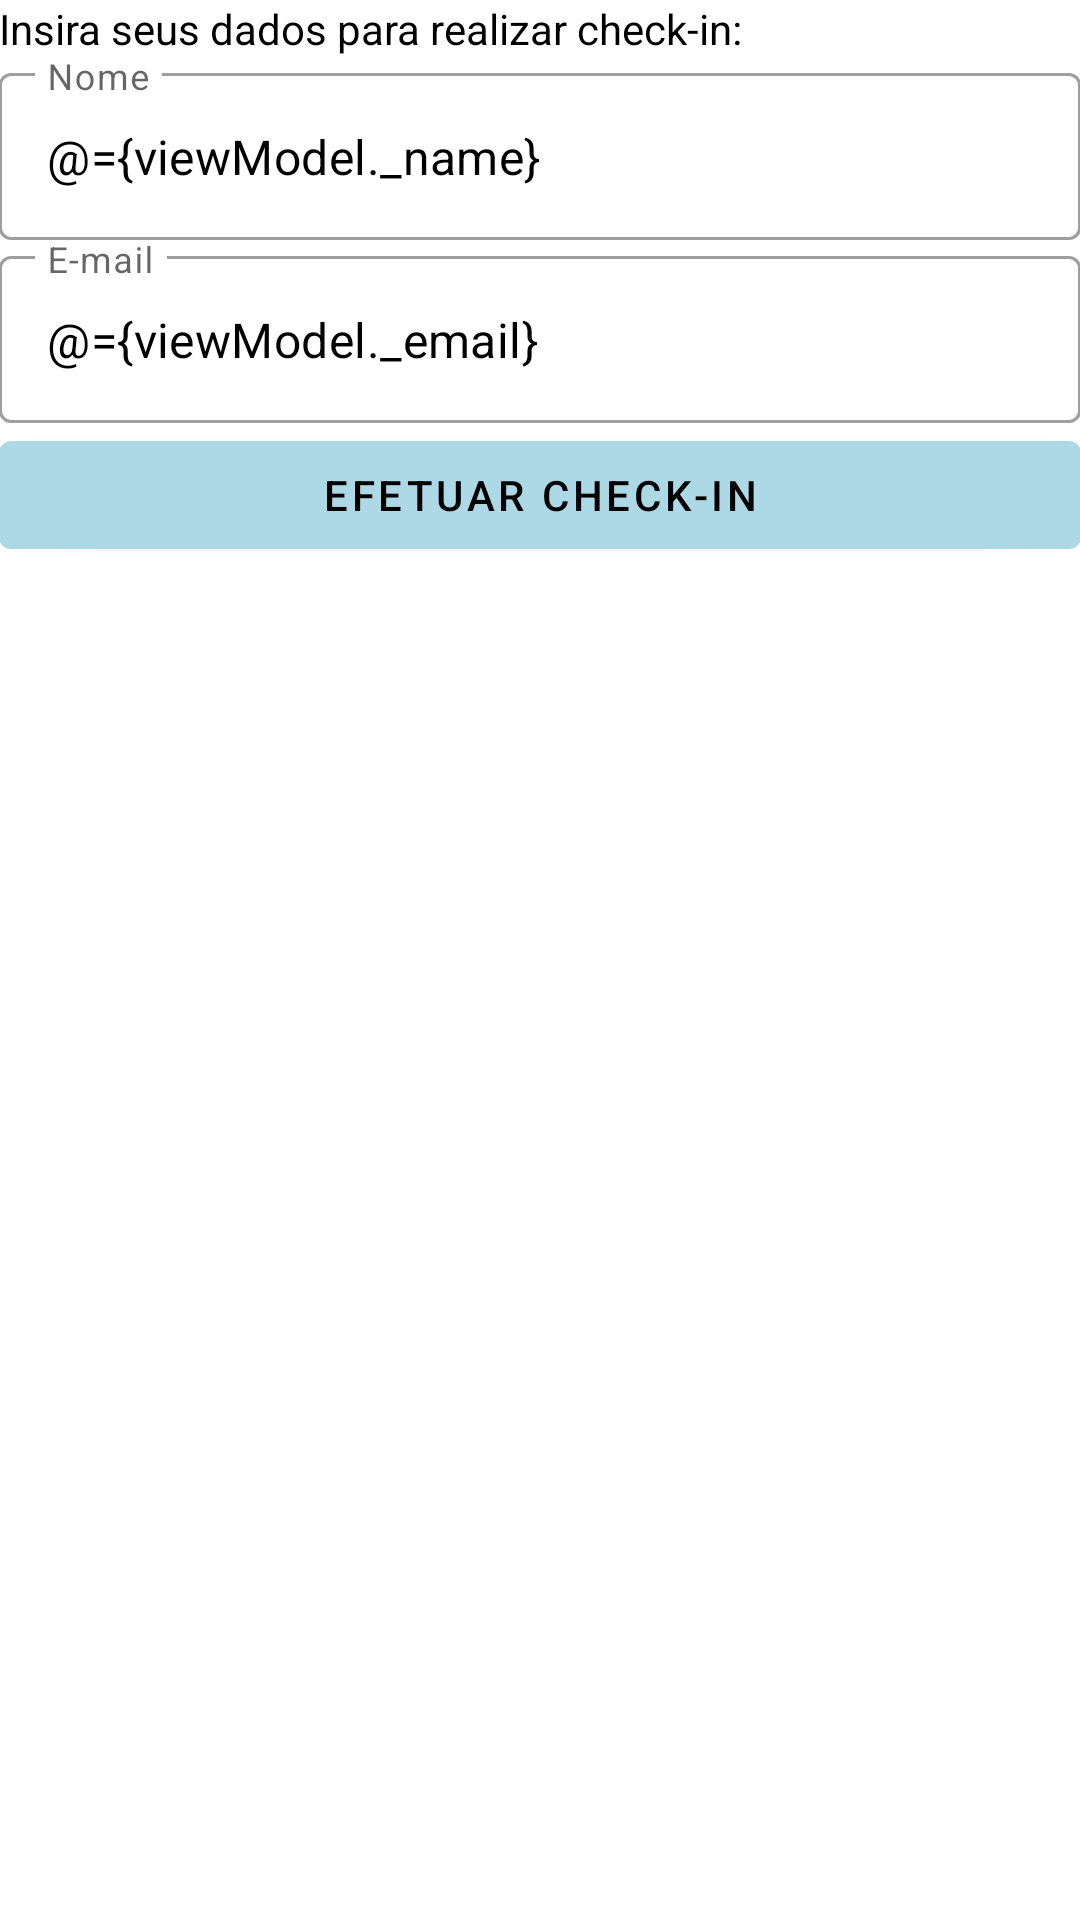

Here is an Android app screen rendered from its layout file. Give the layout XML and the strings, colors and styles it references.
<!-- AndroidManifest.xml: application theme AppTheme -->
<!-- res/layout/fragment_event_checkin.xml -->
<?xml version="1.0" encoding="utf-8"?>
<layout xmlns:app="http://schemas.android.com/apk/res-auto">

    <data>

        <variable
            name="viewModel"
            type="br.com.example.eventtest.ui.event_checkin.EventCheckinViewModel" />

    </data>

    <androidx.coordinatorlayout.widget.CoordinatorLayout xmlns:android="http://schemas.android.com/apk/res/android"
        android:layout_width="match_parent"
        android:layout_height="match_parent">

        <ViewFlipper
            android:layout_width="match_parent"
            android:layout_height="wrap_content"
            android:inAnimation="@android:anim/fade_in"
            app:displayedChild="@{viewModel.viewFlipperChild}">

            <androidx.appcompat.widget.LinearLayoutCompat
                android:layout_width="match_parent"
                android:layout_height="wrap_content"
                android:orientation="vertical"
                android:padding="@dimen/default_spacing">

                <androidx.appcompat.widget.AppCompatTextView
                    android:layout_width="wrap_content"
                    android:layout_height="wrap_content"
                    android:text="@string/message_insert_data_checkin"
                    android:textColor="@color/colorBlack" />

                <com.google.android.material.textfield.TextInputLayout
                    android:id="@+id/til_checkin_name"
                    style="@style/Widget.MaterialComponents.TextInputLayout.OutlinedBox"
                    android:layout_width="match_parent"
                    android:layout_height="wrap_content"
                    android:layout_marginTop="@dimen/half_spacing"
                    android:hint="@string/hint_name">

                    <com.google.android.material.textfield.TextInputEditText
                        android:layout_width="match_parent"
                        android:layout_height="wrap_content"
                        android:inputType="textCapSentences"
                        android:text="@={viewModel._name}" />

                </com.google.android.material.textfield.TextInputLayout>

                <com.google.android.material.textfield.TextInputLayout
                    android:id="@+id/til_checkin_email"
                    style="@style/Widget.MaterialComponents.TextInputLayout.OutlinedBox"
                    android:layout_width="match_parent"
                    android:layout_height="wrap_content"
                    android:layout_marginTop="@dimen/half_spacing"
                    android:hint="@string/hint_email">

                    <com.google.android.material.textfield.TextInputEditText
                        android:layout_width="match_parent"
                        android:layout_height="wrap_content"
                        android:inputType="textEmailAddress"
                        android:text="@={viewModel._email}" />

                </com.google.android.material.textfield.TextInputLayout>

                <com.google.android.material.button.MaterialButton
                    android:id="@+id/btn_effect_checkin"
                    android:layout_width="match_parent"
                    android:layout_height="wrap_content"
                    android:layout_marginTop="@dimen/half_spacing"
                    android:text="@string/label_effect_checkin"
                    android:textColor="@color/colorBlack" />

            </androidx.appcompat.widget.LinearLayoutCompat>

            <LinearLayout
                android:layout_width="match_parent"
                android:layout_height="match_parent"
                android:gravity="center"
                android:orientation="vertical"
                android:padding="@dimen/default_spacing">

                <ProgressBar
                    android:layout_width="wrap_content"
                    android:layout_height="wrap_content" />

                <androidx.appcompat.widget.AppCompatTextView
                    android:layout_width="match_parent"
                    android:layout_height="wrap_content"
                    android:layout_marginTop="@dimen/default_spacing"
                    android:gravity="center"
                    android:text="@string/message_realizando_checkin"
                    android:textColor="@color/colorBlack"
                    android:textSize="18sp"
                    android:textStyle="bold" />

            </LinearLayout>

        </ViewFlipper>

    </androidx.coordinatorlayout.widget.CoordinatorLayout>

</layout>
<!-- resources referenced by this layout -->
<resources>
  <color name="colorBlack">#FF000000</color>
  <string name="hint_email">E-mail</string>
  <string name="hint_name">Nome</string>
  <string name="label_effect_checkin">Efetuar Check-in</string>
  <string name="message_insert_data_checkin">Insira seus dados para realizar check-in:</string>
  <string name="message_realizando_checkin">Realizando check-in...</string>
  <style name="AppTheme" parent="Theme.MaterialComponents.Light.NoActionBar">
          <item name="colorPrimary">@color/colorPrimary</item>
          <item name="colorPrimaryDark">@color/colorPrimaryDark</item>
          <item name="colorAccent">@color/colorPrimary</item>
          <item name="android:textColorPrimary">@color/colorBlack</item>
          <item name="android:windowLightStatusBar" tools:targetApi="m">true</item>
          <item name="android:windowContentTransitions">true</item>
      </style>
  <color name="colorPrimary">#add8e6</color>
  <color name="colorPrimaryDark">#7da7b4</color>
</resources>
